Dataset: dataset (GitHub, twelcone/CS232_FinalProject). Classes: bladder, breast, eye, liver, lung, pelvis.

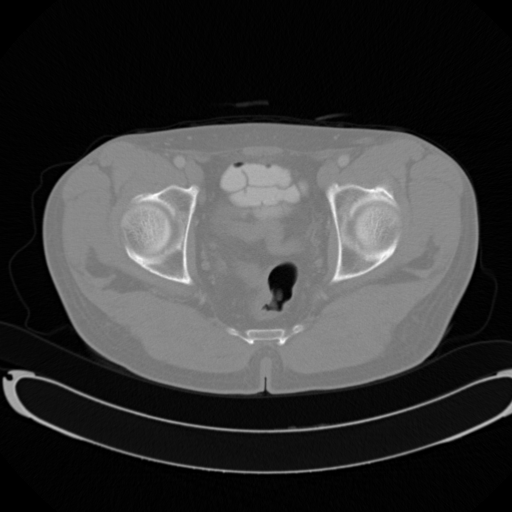
Label: pelvis

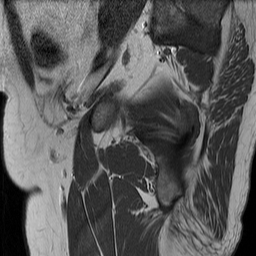
Label: bladder

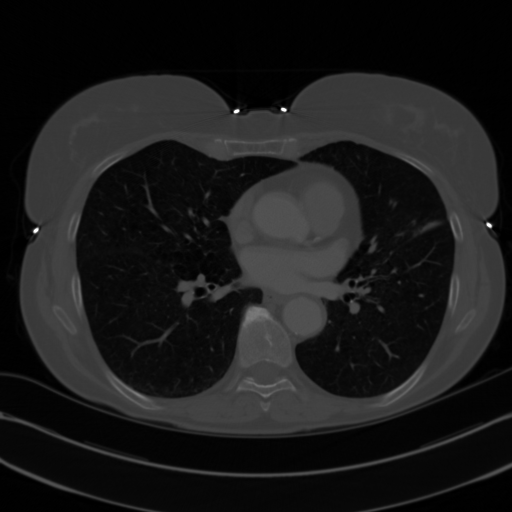
Label: lung

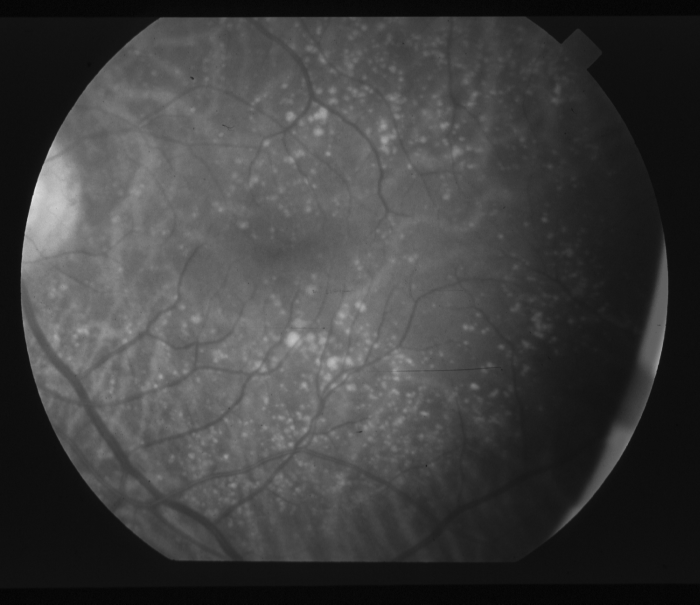
Label: eye

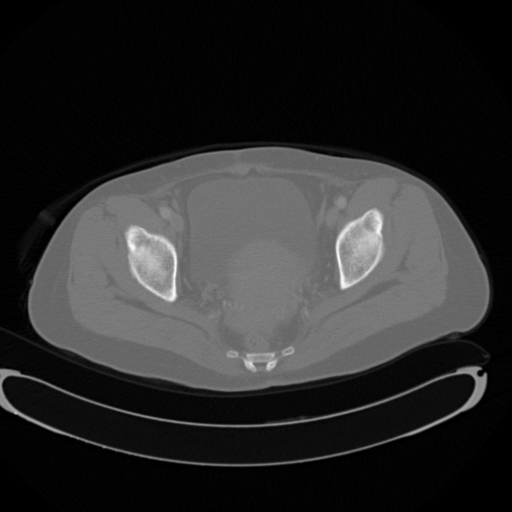
Label: pelvis

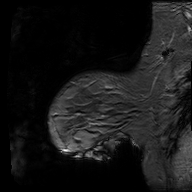
Label: breast
